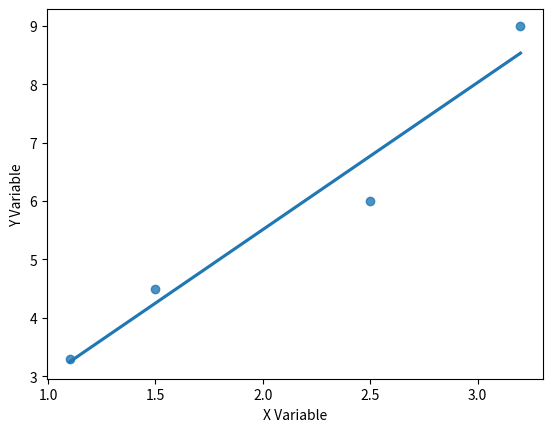

Here is the Python script that generated this plot:
"""Exact solution for a linear regression."""
import seaborn as sns
import pandas as pd
import matplotlib.pyplot as plt

x_points = [1.1, 1.5, 2.5, 3.2]
y_points = [3.3, 4.5, 6.0, 9.0]

n      = len(x_points)
sum_x  = sum(x_points)
sum_y  = sum(y_points)
sum_x2 = sum([x * x for x in x_points])
sum_xy = sum([x * y for x, y in zip(x_points, y_points)])

w = (n * sum_xy - sum_y * sum_x) / (n * sum_x2 - sum_x**2)
b = (sum_y - w * sum_x) / n

y_est = [w * x + b for x in x_points]

x_points = pd.Series(x_points, name="X Variable")
y_points = pd.Series(y_points, name="Y Variable")

sns.regplot(x=x_points, y=y_points, ci=None)
plt.show()